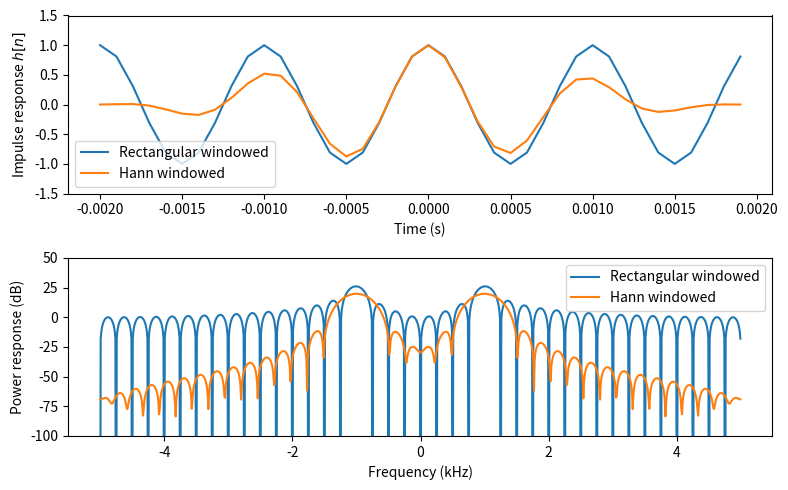

Python code for this plot:
import matplotlib.pyplot as plt
import numpy as np
# Commonly used window functions are found in
# the scipy.signal.windows module.
from scipy.signal.windows import hann


# Calculate the DTFT of signal x using zero-padded FFT
# at N evenly spaced points between -\pi and \pi.
def dft_dtft(x, N, sample_rate=1e3):
    # fftshift shifts the frequencies so that we obtain
    # normalized angular frequency between -\pi to \pi,
    # instead of 0 to 2\pi.
    X = np.fft.fftshift(np.fft.fft(x, N))

    # Normalized angular frequencies.
    freqs = np.fft.fftshift(np.fft.fftfreq(N, d=1.0/sample_rate))

    return X, freqs


# Signal (FIR filter coefficients).
sample_rate = 10e3
t = np.arange(-20, 20)/sample_rate
# Make a filter that selects 1 kHz signals.
f0 = 1e3

# Rectangular windowed frequency selective filter.
h_R = np.cos(2.0*np.pi*f0*t)

# Hann windowed frequency selective filter.
h_H = hann(40)*np.cos(2.0*np.pi*f0*t)

# Frequency response of both filters.
H_R, freqs = dft_dtft(h_R, 1000, sample_rate)
H_H, freqs = dft_dtft(h_H, 1000, sample_rate)
plt.figure(figsize=(8, 5))
plt.subplot(211)
plt.plot(t, h_R, label="Rectangular windowed")
plt.plot(t, h_H, label="Hann windowed")
plt.ylim([-1.5, 1.5])
plt.xlabel("Time (s)")
plt.ylabel("Impulse response $h[n]$")
plt.legend()
plt.subplot(212)
plt.plot(freqs/1e3, 10.0*np.log10(np.abs(H_R)**2.0), label="Rectangular windowed")
plt.plot(freqs/1e3, 10.0*np.log10(np.abs(H_H)**2.0), label="Hann windowed")
plt.xlabel("Frequency (kHz)")
plt.ylabel("Power response (dB)")
plt.legend()
plt.ylim([-100, 50])
plt.tight_layout()
plt.savefig("freq_filter.png")
plt.show()
